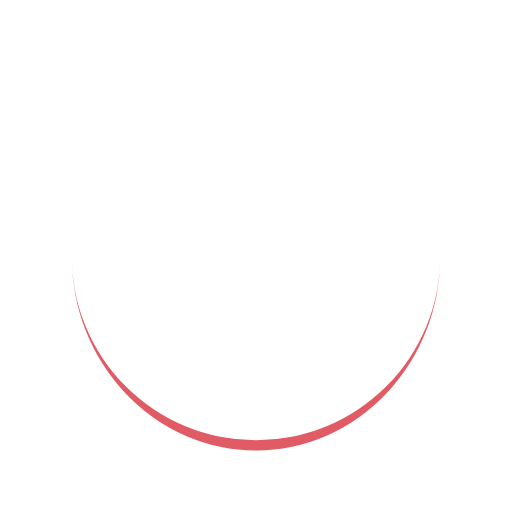
t = 0.00 s
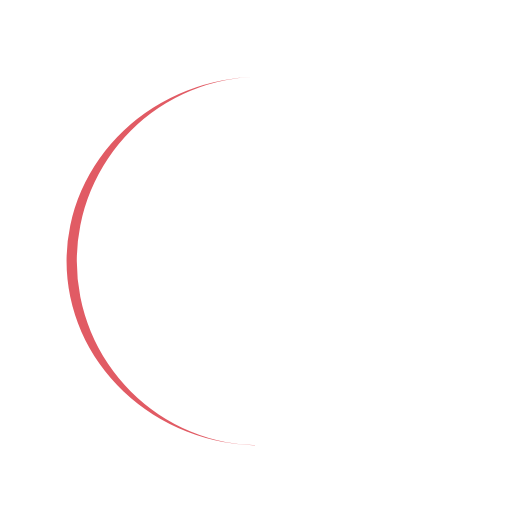
t = 0.25 s
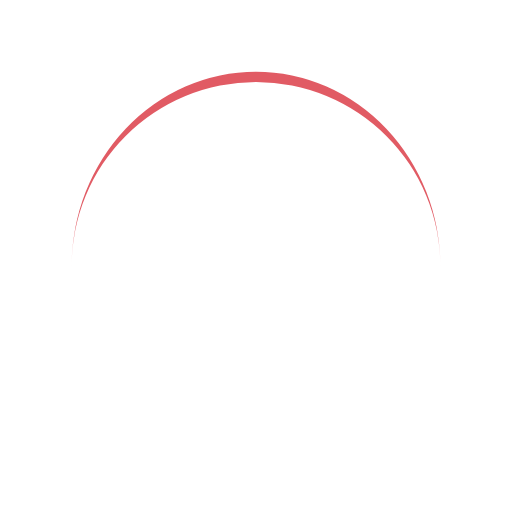
t = 0.50 s
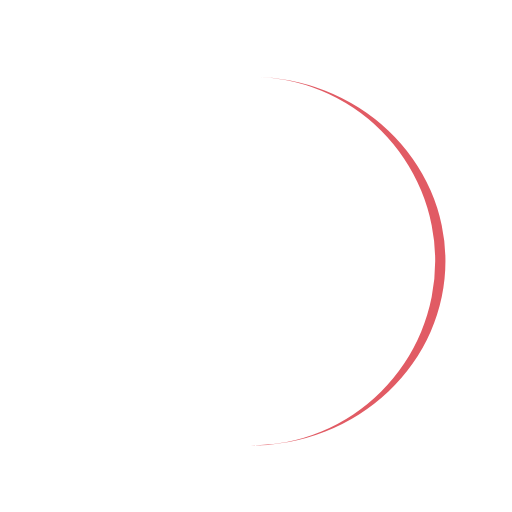
t = 0.75 s

The animated SVG that drew these frames (rendered in a browser with its animation timeline set to each time). Animation: 1 SMIL element (animateTransform=1); one cycle of 1.00 s, repeats indefinitely.

<?xml version="1.0" encoding="utf-8"?>
<svg xmlns="http://www.w3.org/2000/svg" xmlns:xlink="http://www.w3.org/1999/xlink" style="margin: auto; background: rgb(255, 255, 255); display: block; shape-rendering: auto;" width="200px" height="200px" viewBox="0 0 100 100" preserveAspectRatio="xMidYMid">
<path d="M14 50A36 36 0 0 0 86 50A36 38 0 0 1 14 50" fill="#e15b64" stroke="none">
  <animateTransform attributeName="transform" type="rotate" dur="1s" repeatCount="indefinite" keyTimes="0;1" values="0 50 51;360 50 51"></animateTransform>
</path>
<!-- [ldio] generated by https://loading.io/ --></svg>